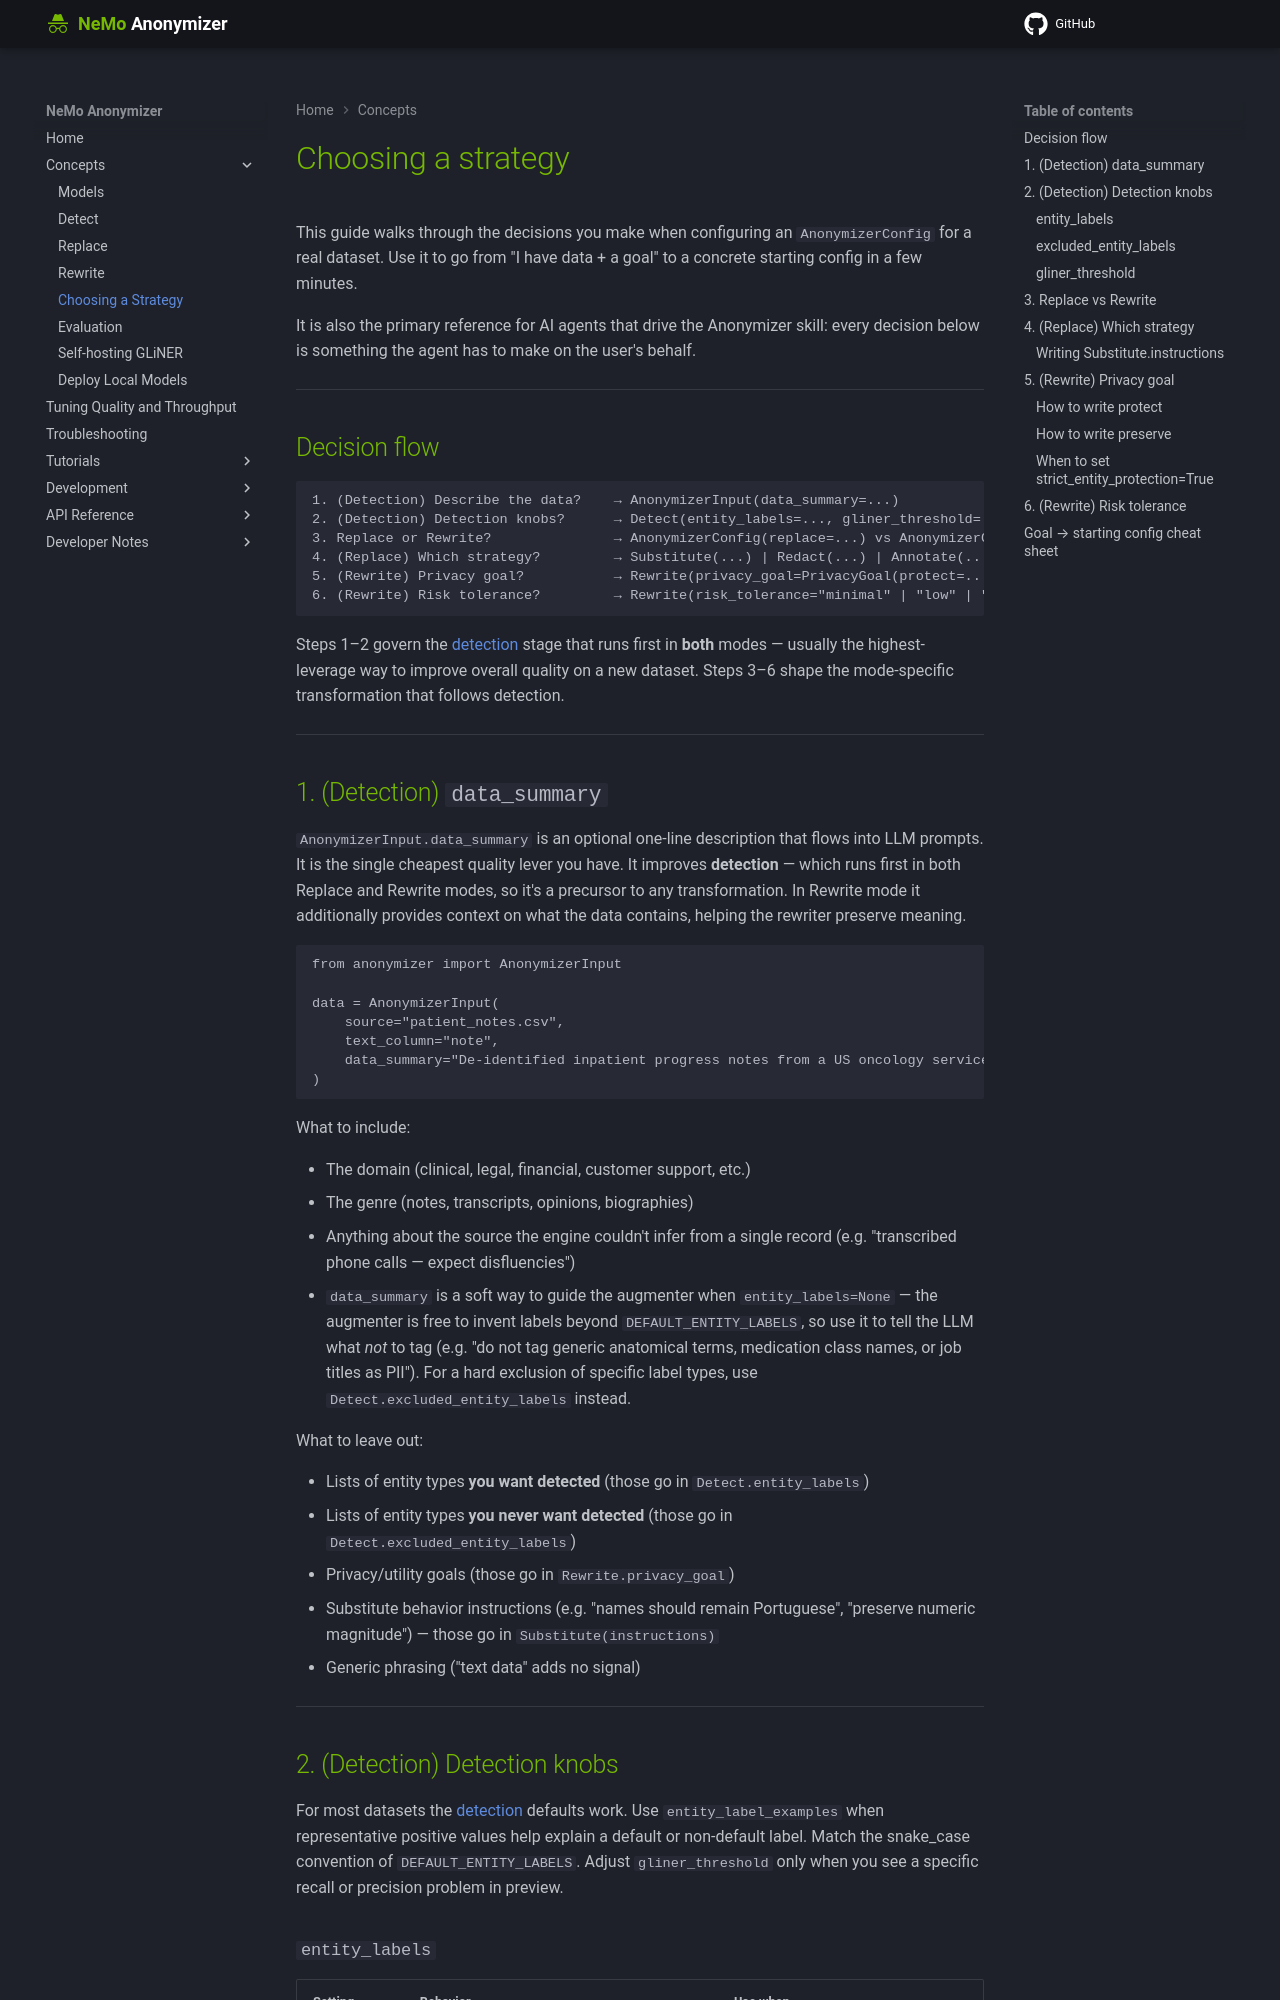

repository: NVIDIA-NeMo/Anonymizer · page: 0.6.0/concepts/choosing-a-strategy/index.html · generator: mkdocs

<!-- SPDX-FileCopyrightText: Copyright (c) 2025-2026 NVIDIA CORPORATION & AFFILIATES. All rights reserved. -->
<!-- SPDX-License-Identifier: Apache-2.0 -->

# Choosing a strategy

This guide walks through the decisions you make when configuring an `AnonymizerConfig` for a real dataset. Use it to go from "I have data + a goal" to a concrete starting config in a few minutes.

It is also the primary reference for AI agents that drive the Anonymizer skill: every decision below is something the agent has to make on the user's behalf.

---

## Decision flow

```
1. (Detection) Describe the data?    → AnonymizerInput(data_summary=...)
2. (Detection) Detection knobs?      → Detect(entity_labels=..., gliner_threshold=...)
3. Replace or Rewrite?               → AnonymizerConfig(replace=...) vs AnonymizerConfig(rewrite=...)
4. (Replace) Which strategy?         → Substitute(...) | Redact(...) | Annotate(...) | Hash(...)
5. (Rewrite) Privacy goal?           → Rewrite(privacy_goal=PrivacyGoal(protect=..., preserve=...))
6. (Rewrite) Risk tolerance?         → Rewrite(risk_tolerance="minimal" | "low" | "moderate" | "high")
```

Steps 1–2 govern the [detection](detection.md) stage that runs first in **both** modes — usually the highest-leverage way to improve overall quality on a new dataset. Steps 3–6 shape the mode-specific transformation that follows detection.

---

## 1. (Detection) `data_summary`

`AnonymizerInput.data_summary` is an optional one-line description that flows into LLM prompts. It is the single cheapest quality lever you have. It improves **detection** — which runs first in both Replace and Rewrite modes, so it's a precursor to any transformation. In Rewrite mode it additionally provides context on what the data contains, helping the rewriter preserve meaning.

```python
from anonymizer import AnonymizerInput

data = AnonymizerInput(
    source="patient_notes.csv",
    text_column="note",
    data_summary="De-identified inpatient progress notes from a US oncology service",
)
```

What to include:

- The domain (clinical, legal, financial, customer support, etc.)
- The genre (notes, transcripts, opinions, biographies)
- Anything about the source the engine couldn't infer from a single record (e.g. "transcribed phone calls — expect disfluencies")
- `data_summary` is a soft way to guide the augmenter when `entity_labels=None` — the augmenter is free to invent labels beyond `DEFAULT_ENTITY_LABELS`, so use it to tell the LLM what *not* to tag (e.g. "do not tag generic anatomical terms, medication class names, or job titles as PII"). For a hard exclusion of specific label types, use `Detect.excluded_entity_labels` instead.

What to leave out:

- Lists of entity types **you want detected** (those go in `Detect.entity_labels`)
- Lists of entity types **you never want detected** (those go in `Detect.excluded_entity_labels`)
- Privacy/utility goals (those go in `Rewrite.privacy_goal`)
- Substitute behavior instructions (e.g. "names should remain Portuguese", "preserve numeric magnitude") — those go in `Substitute(instructions)`
- Generic phrasing ("text data" adds no signal)

---
